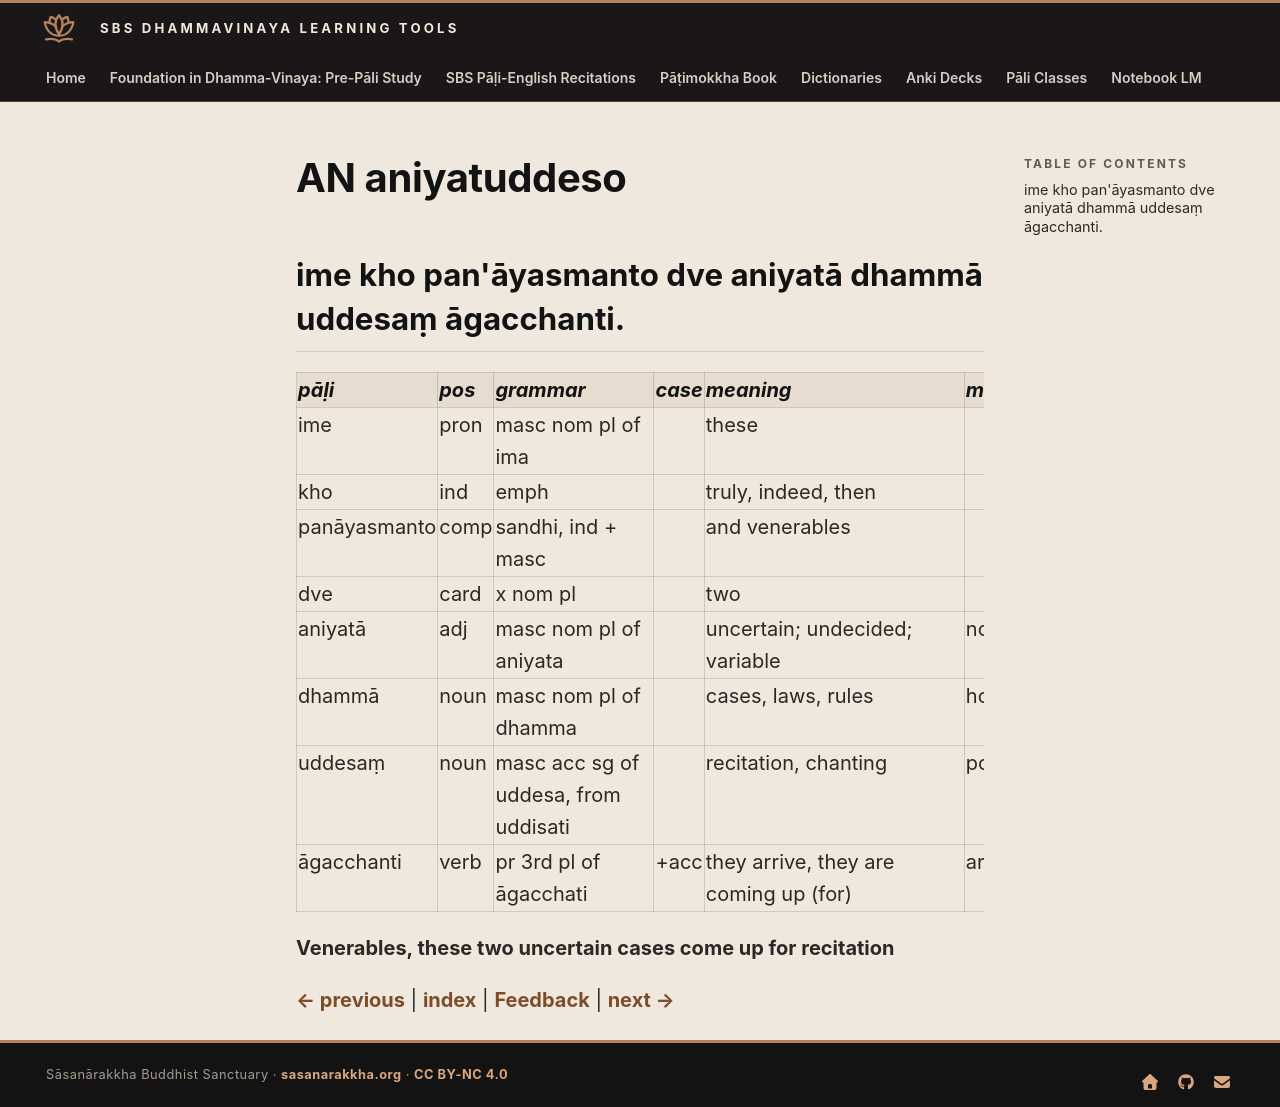

repository: sasanarakkha/study-tools · page: 6-pali-class/bhikkhu-patimokkha/023-an/index.html · generator: mkdocs

# AN aniyatuddeso

## ime kho pan'āyasmanto dve aniyatā dhammā uddesaṃ āgacchanti.

| pāḷi | pos | grammar | case | meaning | meaning_lit | root | base | construction | compound_type | compound_construction |
| :--- | :--- | :--- | :--- | :--- | :--- | :--- | :--- | :--- | :--- | :--- |
| ime | pron | masc nom pl of ima | | these | | | | | | |
| kho | ind | emph | | truly, indeed, then | | | | | | |
| panāyasmanto | comp | sandhi, ind + masc | | and venerables | | | | pana + āyasmanto | | |
| dve | card | x nom pl | | two | | | | | | |
| aniyatā | adj | masc nom pl of aniyata | | uncertain; undecided; variable | not fixed down | √yam (control) | | na + ni + √yam + ta | | |
| dhammā | noun | masc nom pl of dhamma | | cases, laws, rules | holdings, supports | √dhar (hold) | | √dhar + ma | | |
| uddesaṃ | noun | masc acc sg of uddesa, from uddisati | | recitation, chanting | pointing up | √dis (point out, explain) | | ud + √dis + *a | | |
| āgacchanti | verb | pr 3rd pl of āgacchati | +acc | they arrive, they are coming up (for) | arrive | √gam (go) | √gam + a > gaccha (irreg) | ā + gaccha + ti | | |

**Venerables, these two uncertain cases come up for recitation**


[← previous](022-sa-end.md) | [index](index.md) | [Feedback](https://docs.google.com/forms/d/e/1FAIpQLSdG6zKDtlwibtrX-cbKVn4WmIs8miH4VnuJvb7f94plCDKJyA/viewform?usp=pp_url&entry.1433863141=aniyatuddeso) | [next →](024-an-1.md)
